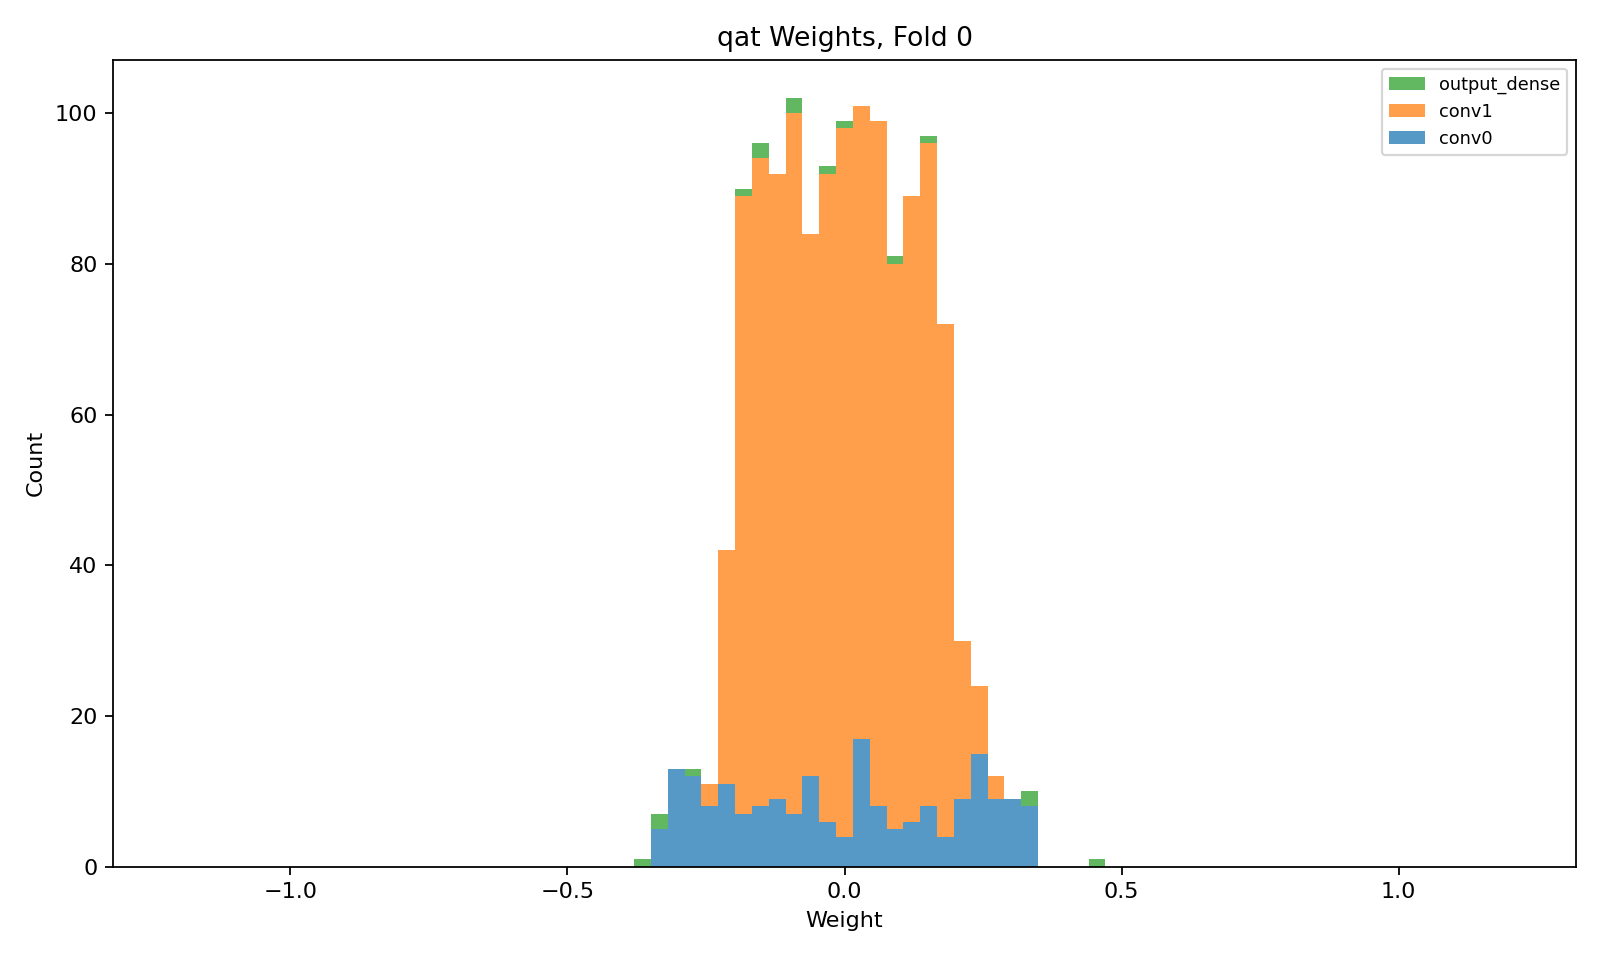

Data behind this chart, as committed beside it:
layer, class, n_weights, n_nonzero_weights, zero_fraction, min, max, suggested_hls_strategy
conv0, QConv2D, 200, 200, 0.0, -0.3314, 0.3359, Latency
conv1, QConv2D, 1152, 1152, 0.0, -0.2466, 0.2701, Latency
output_dense, QDense, 16, 16, 0.0, -0.3607, 0.4489, Latency
